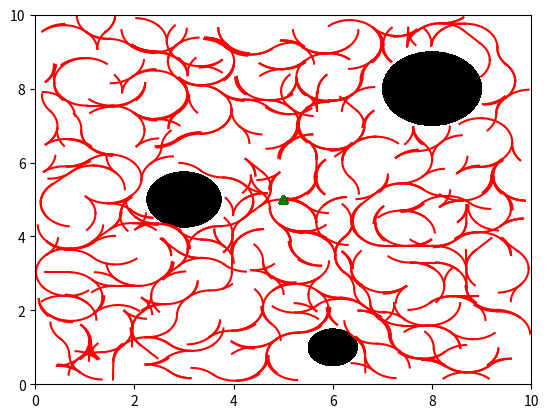

Write the Python code that produced this figure.
"""
IMPORTS
"""
import matplotlib.pyplot as plt
import numpy as np
from math import *
import random

def env_setup():
    plt.xlim(0,10)
    plt.ylim(0,10)
    obs1 = [8,8,1]
    obs2 = [3,5,0.75]
    obs3 = [6,1,0.5]
    c1 = plt.Circle((obs1[0],obs1[1]),radius = obs1[2],fc='k')
    c2 = plt.Circle((obs2[0],obs2[1]),radius = obs2[2],fc='k')
    c3 = plt.Circle((obs3[0],obs3[1]),radius = obs3[2],fc='k')
    plt.gca().add_patch(c1)
    plt.gca().add_patch(c2)
    plt.gca().add_patch(c3)
    root = [5,5]
    plt.plot(5,5,'^g')


def plot_path(path_pts):
    env_setup()
    transposed_list = np.array(path_pts).T.tolist()
    x = transposed_list[0]
    y = transposed_list[1]

    plt.plot(x,y,'r')

def cal_dist(X_rnd,X_comp):
    x1 =  X_rnd[0]
    y1 =  X_rnd[1]
    x2 =  X_comp[0]
    y2 =  X_comp[1]
    d = sqrt((x1-x2)**2 + (y1-y2)**2)
    return d


def update(state,vel,st_ang):
    """
    dt is the update interval
    """
    dt = 0.1
    L = 1
    x = state[0]
    y = state[1]
    theta = state[2]

    x_new = x + vel*cos(theta)*dt
    y_new = y + vel*sin(theta)*dt
    theta_new = theta + ((vel*tan(st_ang))/L)*dt

    new_state = [x_new,y_new,theta_new]
    return new_state

def get_nearest(X_rnd,V):
    dlist = []
    for vertex in V:
        d = sqrt((X_rnd[0]-vertex[0])**2 + (X_rnd[1]-vertex[1])**2)
        dlist.append(d)

    minind = dlist.index(min(dlist))
    return minind

def local_planner(X_rnd,X_near,st_ang,vel,int_t):
    #extraction
    x_near = X_near[0]; y_near = X_near[1]; theta_near = X_near[2]
    x_rnd = X_rnd[0]; y_rnd = X_rnd[1]
    #formulate the six possible points
    dt = 0.1
    iter = int(int_t/dt)
    X_f = [X_near]
    X_b = [X_near]
    X_fr = [X_near]
    X_fl = [X_near]
    X_br = [X_near]
    X_bl = [X_near]
    for i in range(iter):
        X_f.append(update(X_f[-1],vel,0))
        X_b.append(update(X_b[-1],-vel,0))
        X_fr.append(update(X_fr[-1],vel,-st_ang))
        X_fl.append(update(X_fl[-1],vel,st_ang))
        X_br.append(update(X_br[-1],-vel,st_ang))
        X_bl.append(update(X_bl[-1],-vel,-st_ang))
    d_f = cal_dist(X_rnd,X_f[-1])
    d_b = cal_dist(X_rnd,X_b[-1])
    d_fr = cal_dist(X_rnd,X_fr[-1])
    d_fl = cal_dist(X_rnd,X_fl[-1])
    d_br = cal_dist(X_rnd,X_br[-1])
    d_bl = cal_dist(X_rnd,X_bl[-1])

    distances = [d_f,d_b,d_fr,d_fl,d_br,d_bl]
    ind = distances.index(min(distances))
    X_all = [X_f,X_b,X_fr,X_fl,X_br,X_bl]
    return X_all[ind]

def obstacle_check(path_pts):
    """
    a function which checks the path_pts obtained
    with obstacles and boundaries
    """
    obs1 = [8,8,1]
    obs2 = [3,5,0.75]
    obs3 = [6,1,0.5]
    flag = 0
    for pts in path_pts:
        d1 = sqrt((obs1[0]-pts[0])**2+(obs1[1]-pts[1])**2)
        d2 = sqrt((obs2[0]-pts[0])**2+(obs2[1]-pts[1])**2)
        d3 = sqrt((obs3[0]-pts[0])**2+(obs3[1]-pts[1])**2)

        if d1 <= obs1[2] or d2 <= obs2[2] or d3 <= obs3[2]:
            flag = 1
            break
        if pts[0]<=0 or pts[0]>=10 or pts[1]<=0 or pts[1]>=10:
            flag = 1
            break
    return flag


def rrt_with_constraints():
    root = [5,5,0] #x,y,theta
    V = []
    E = []
    paths = []
    iter = 1000
    st_ang = 1 #steering angle for minimum turning radius
    int_t = 1 #integration time
    vel = 0.5
    k = 0
    for i in range(iter):
        if k==0:
            V.append(root)
            k+=1
            continue
        if k==1:
            x_rnd = random.uniform(0,10)
            y_rnd = random.uniform(0,10)
            x_prev = V[i-1][0]
            y_prev = V[i-1][1]
            theta_prev = V[i-1][2]
            path_pts = local_planner([x_rnd,y_rnd],[x_prev,y_prev,theta_prev],st_ang,vel,int_t)
            #obstacle check
            if obstacle_check(path_pts) == 1:
                continue
            X_new = path_pts[-1]
            V.append(X_new)
            paths.append(path_pts)
            plot_path(path_pts)
            k+=1
            continue
        x_rnd = random.uniform(0,10)
        y_rnd = random.uniform(0,10)
        nind = get_nearest([x_rnd,y_rnd],V)
        X_near = V[nind]
        X_rnd = [x_rnd,y_rnd]
        path_pts = local_planner(X_rnd,X_near,st_ang,vel,int_t)
        if obstacle_check(path_pts) == 1:
            continue
        X_new = path_pts[-1]
        V.append(X_new)
        paths.append(path_pts)
        plot_path(path_pts)
        # plt.pause(0.0000000000001)
    plt.show()





rrt_with_constraints()
